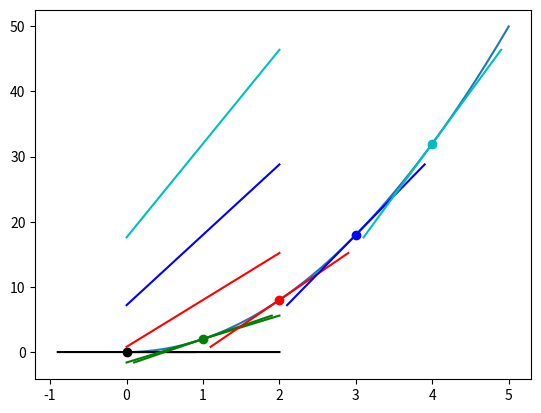

Generate this figure with matplotlib:
import matplotlib.pyplot as plt
import numpy as np

def f(x):
    return 2*x**2

# np.arrange(start, stop, step) to give us a smoother curve
x = np.array(np.arange(0, 5, 0.001))
y = f(x)

plt.plot(x, y)

colors = ['k','g','r','b','c']

def approximate_tangent_line(x, approximate_derivative):
    return (approximate_derivative*x) + b

def tangent_line(x):
    return approximate_derivative*x + b

for i in range(5):
    p2_delta = 0.0001
    x1 = i
    x2 = x1 + p2_delta

    y1 = f(x1)
    y2 = f(x2)

    print((x1, y1), (x2, y2))
    approximate_derivative = (y2-y1)/(x2-x1)
    b = y2 - (approximate_derivative*x2)

    to_plot = [x1-0.9, x1, x1+0.9]

    plt.scatter(x1, y1, c=colors[i])
    plt.plot(to_plot, [tangent_line(i) for i in to_plot],
             [approximate_tangent_line(point, approximate_derivative) 
                for point in to_plot],
             c=colors[i])

    print('Approximate derivative for f(x)',
      f'where x = {x1} is {approximate_derivative}')

plt.show()
